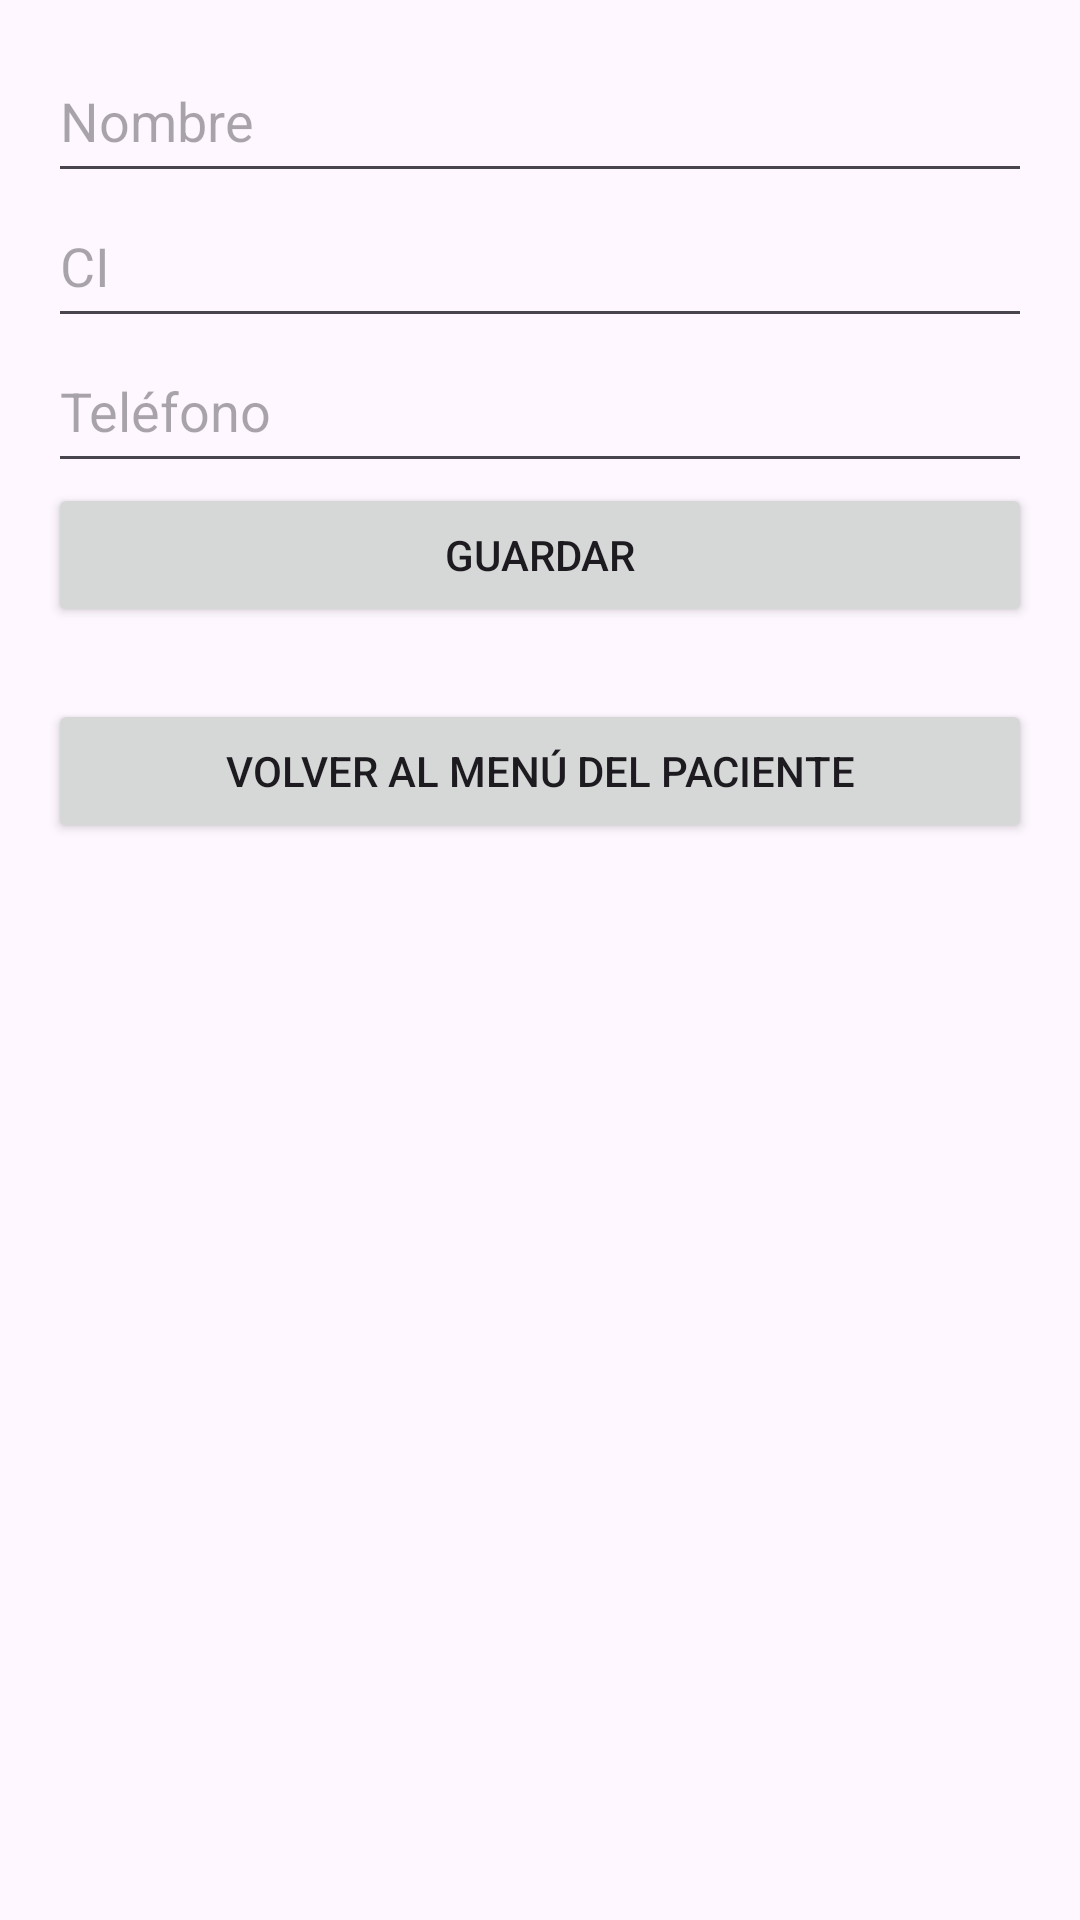

Here is an Android app screen rendered from its layout file. Give the layout XML and the strings, colors and styles it references.
<!-- AndroidManifest.xml: application theme Theme.GestorCitas -->
<!-- res/layout/activity_insertar_paciente.xml -->
<?xml version="1.0" encoding="utf-8"?>
<LinearLayout xmlns:android="http://schemas.android.com/apk/res/android"
    android:orientation="vertical"
    android:padding="16dp"
    android:layout_width="match_parent"
    android:layout_height="match_parent">

    <EditText
        android:id="@+id/etNombre"
        android:hint="Nombre"
        android:layout_width="match_parent"
        android:layout_height="wrap_content"
        android:minHeight="48dp"
        android:paddingVertical="12dp" />

    <EditText
        android:id="@+id/etCi"
        android:hint="CI"
        android:layout_width="match_parent"
        android:layout_height="wrap_content"
        android:minHeight="48dp"
        android:paddingVertical="12dp" />

    <EditText
        android:id="@+id/etTelefono"
        android:hint="Teléfono"
        android:layout_width="match_parent"
        android:layout_height="wrap_content"
        android:minHeight="48dp"
        android:paddingVertical="12dp" />

    <Button
        android:id="@+id/btnGuardar"
        android:text="Guardar"
        android:layout_width="match_parent"
        android:layout_height="wrap_content" />

    <Button
        android:id="@+id/btnVolver"
        android:text="Volver al Menú del Paciente"
        android:layout_marginTop="24dp"
        android:layout_width="match_parent"
        android:layout_height="wrap_content" />

</LinearLayout>
<!-- resources referenced by this layout -->
<resources>
  <style name="Theme.GestorCitas" parent="Base.Theme.GestorCitas" />
  <style name="Base.Theme.GestorCitas" parent="Theme.Material3.DayNight.NoActionBar">
          
          
      </style>
</resources>
